Run: headless pygame with SDL's dummy video driver; simulated clock (each Clock.tick advances the game by its frame time, no real sleeping); random seed 0; keys injected as events and as key.get_pressed() state; mouse plan: one left click at the window centre at the start of phase 2, then a move to the lower-right quarter at the start of phase 3.
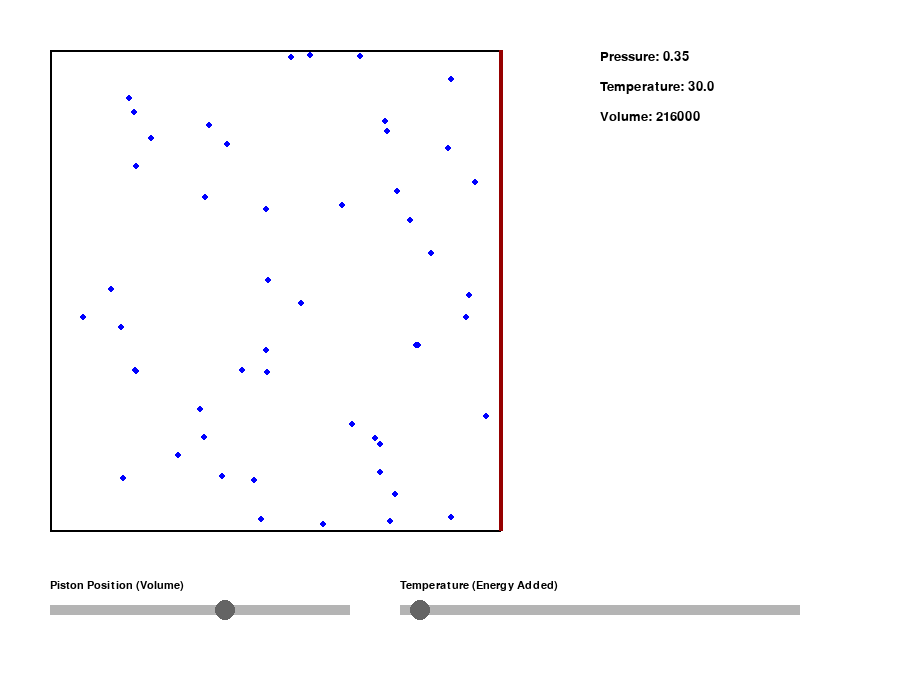
Frame 1 of 4 · flips 1–60 · no input
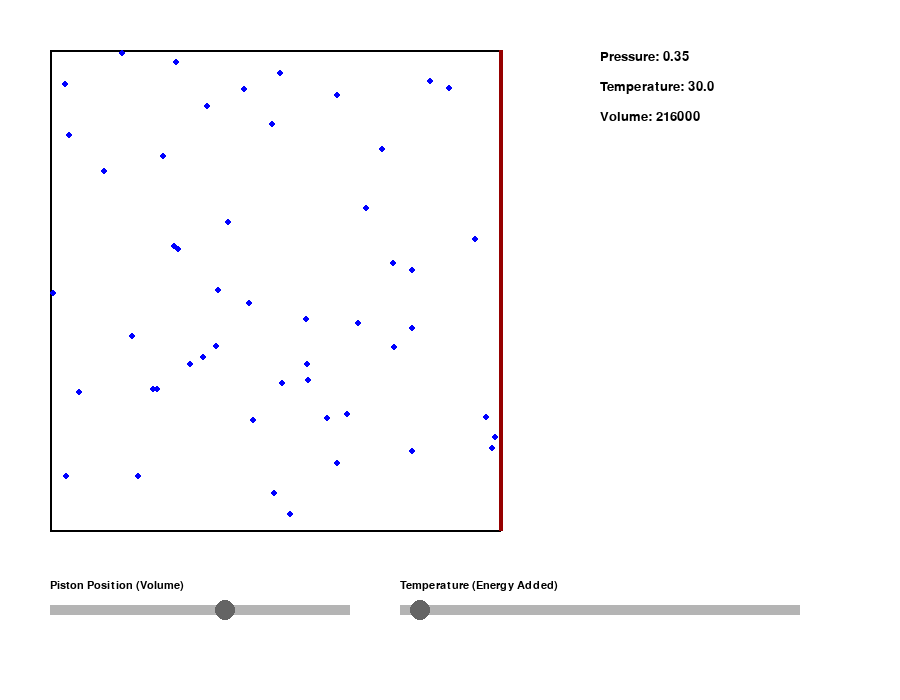
Frame 2 of 4 · flips 61–180 · clicked the window centre · tapped SPACE, RETURN · held RIGHT (→), D
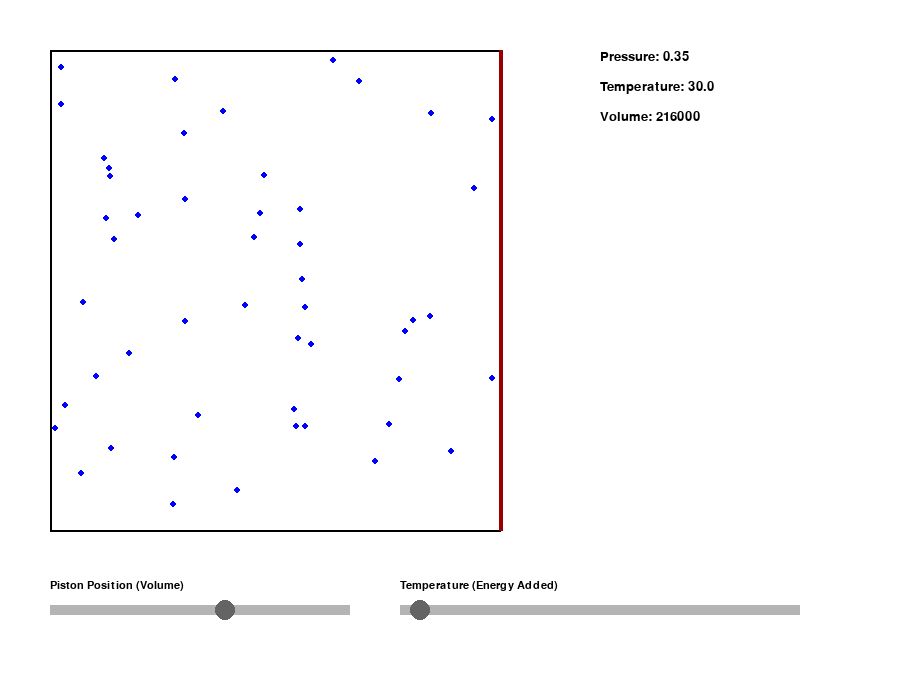
Frame 3 of 4 · flips 181–300 · moved the mouse to the lower-right quarter · held DOWN (↓), S
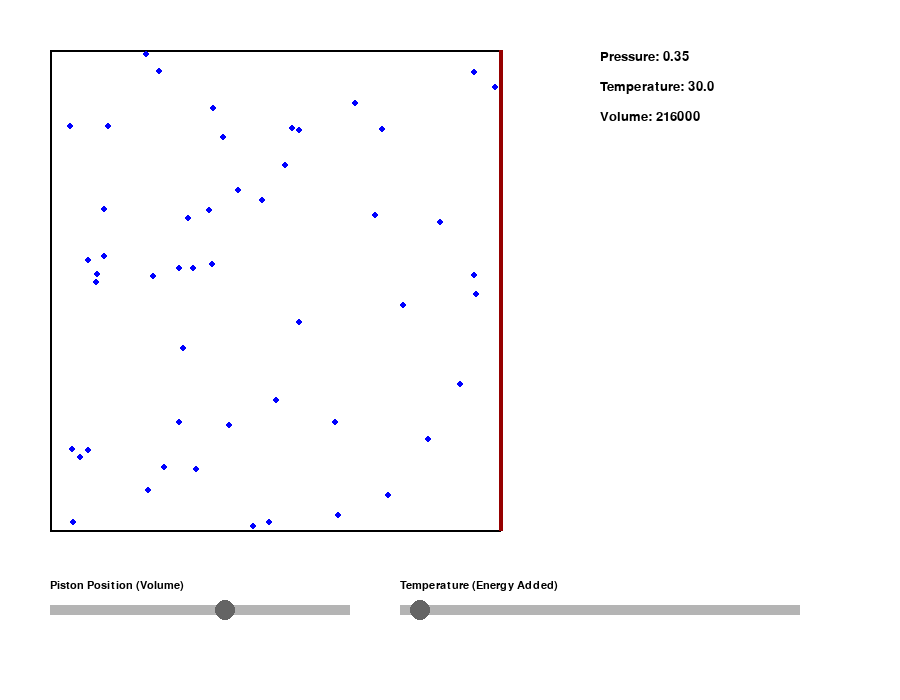
Frame 4 of 4 · flips 301–420 · held LEFT (←), A, UP (↑), W

The pygame program that drew these frames:

import pygame
import random
import math

# -------------------------------
# Slider class for interactive controls
# -------------------------------
class Slider:
    def __init__(self, x, y, width, height, min_val, max_val, initial_val):
        self.x = x
        self.y = y
        self.width = width
        self.height = height
        self.min_val = min_val
        self.max_val = max_val
        self.value = initial_val
        self.handle_radius = height // 2
        self.handle_x = self.value_to_pos(self.value)
        self.dragging = False

    def value_to_pos(self, value):
        # Map a value to a position along the slider track.
        ratio = (value - self.min_val) / (self.max_val - self.min_val)
        return self.x + int(ratio * self.width)

    def pos_to_value(self, pos):
        # Map a horizontal position to a slider value.
        ratio = (pos - self.x) / self.width
        value = self.min_val + ratio * (self.max_val - self.min_val)
        return max(self.min_val, min(self.max_val, value))

    def handle_event(self, event):
        if event.type == pygame.MOUSEBUTTONDOWN:
            mx, my = event.pos
            # If the mouse is on the handle, start dragging.
            if math.hypot(mx - self.handle_x, my - (self.y + self.height // 2)) <= self.handle_radius:
                self.dragging = True
        elif event.type == pygame.MOUSEBUTTONUP:
            self.dragging = False
        elif event.type == pygame.MOUSEMOTION and self.dragging:
            mx, _ = event.pos
            # Clamp the handle position to the slider bounds.
            mx = max(self.x, min(self.x + self.width, mx))
            self.handle_x = mx
            self.value = self.pos_to_value(mx)

    def draw(self, surface, color_slider=(180, 180, 180), color_handle=(100, 100, 100)):
        # Draw the slider track.
        pygame.draw.rect(surface, color_slider, (self.x, self.y + self.height // 2 - 5, self.width, 10))
        # Draw the handle.
        pygame.draw.circle(surface, color_handle, (self.handle_x, self.y + self.height // 2), self.handle_radius)


# -------------------------------
# Molecule class for gas particles
# -------------------------------
class Molecule:
    def __init__(self, container_rect, temperature):
        self.container_rect = container_rect  # (left, top, right, bottom)
        # Start at a random position inside the container.
        self.x = random.uniform(container_rect[0] + 5, container_rect[2] - 5)
        self.y = random.uniform(container_rect[1] + 5, container_rect[3] - 5)
        # Choose a random direction.
        angle = random.uniform(0, 2 * math.pi)
        self.vx = math.cos(angle)
        self.vy = math.sin(angle)
        # Speed is proportional to temperature.
        self.speed = 0.002 * temperature  # Adjust factor for visualization.
        self.radius = 3

    def update(self, dt, temperature, container_rect):
        # Update speed based on the current temperature.
        self.speed = 0.002 * temperature
        # Move the molecule.
        self.x += self.vx * self.speed * dt
        self.y += self.vy * self.speed * dt

        left, top, right, bottom = container_rect

        # Bounce off the left wall.
        if self.x - self.radius < left:
            self.x = left + self.radius
            self.vx = -self.vx
        # Bounce off the top wall.
        if self.y - self.radius < top:
            self.y = top + self.radius
            self.vy = -self.vy
        # Bounce off the bottom wall.
        if self.y + self.radius > bottom:
            self.y = bottom - self.radius
            self.vy = -self.vy
        # Bounce off the piston (right wall).
        if self.x + self.radius > right:
            self.x = right - self.radius
            self.vx = -self.vx

        # Normalize the velocity vector.
        norm = math.sqrt(self.vx**2 + self.vy**2)
        if norm:
            self.vx /= norm
            self.vy /= norm

    def draw(self, surface, color=(0, 0, 255)):
        pygame.draw.circle(surface, color, (int(self.x), int(self.y)), self.radius)


# -------------------------------
# Main simulation function
# -------------------------------
def main():
    pygame.init()
    screen_width, screen_height = 900, 700
    screen = pygame.display.set_mode((screen_width, screen_height))
    pygame.display.set_caption("Gas Laws Simulation: Coupled Volume/Temp")
    clock = pygame.time.Clock()
    font = pygame.font.SysFont("Arial", 16)
    large_font = pygame.font.SysFont("Arial", 20)

    # Define container boundaries.
    container_left = 50
    container_top = 50
    container_bottom = 530
    container_height = container_bottom - container_top

    # Create two sliders:
    # 1. Piston slider: controls volume (by moving the piston).
    piston_slider = Slider(x=50, y=600, width=300, height=20, min_val=150, max_val=750, initial_val=500)
    # 2. Temperature slider: simulates adding or removing energy (without changing volume).
    temp_slider = Slider(x=400, y=600, width=400, height=20, min_val=10, max_val=400, initial_val=30)

    # Set the coupling parameters.
    # Here we use an adiabatic-like relation: T * L^(gamma-1) = K,
    # where L = piston_slider.value - container_left (the effective length).
    gamma = 1.4  # Heat capacity ratio.
    L0 = piston_slider.value - container_left
    T0 = temp_slider.value
    K = T0 * (L0 ** (gamma - 1))  # Energy state constant.

    # Create gas molecules.
    num_molecules = 50
    container_rect = (container_left, container_top, piston_slider.value, container_bottom)
    molecules = [Molecule(container_rect, temp_slider.value) for _ in range(num_molecules)]

    running = True
    while running:
        dt = clock.tick(60)  # Milliseconds since last frame.
        dt_sec = dt / 1000.0  # Convert to seconds.

        # --- Event Handling ---
        for event in pygame.event.get():
            if event.type == pygame.QUIT:
                running = False
            piston_slider.handle_event(event)
            temp_slider.handle_event(event)

        # --- Coupling Logic ---
        # Effective length (analogous to volume) of the container:
        L = piston_slider.value - container_left
        if L < 1:  # Prevent division by zero.
            L = 1

        if temp_slider.dragging:
            # Temperature slider is active:
            # This simulates adding/removing energy.
            # Update the energy state K without changing the volume.
            K = temp_slider.value * (L ** (gamma - 1))
        elif piston_slider.dragging:
            # Piston slider is active:
            # Change in volume causes an adiabatic change in temperature.
            # Calculate the new temperature from the current energy state.
            new_T = K / (L ** (gamma - 1))
            # Update the temperature slider value accordingly.
            temp_slider.value = new_T
            temp_slider.handle_x = temp_slider.value_to_pos(new_T)

        # --- Update Simulation ---
        # Update the container's right wall (piston) from the piston slider.
        container_rect = (container_left, container_top, piston_slider.value, container_bottom)
        for molecule in molecules:
            molecule.update(dt, temp_slider.value, container_rect)

        # Compute the (2D) "volume" (area) of the container.
        volume = (piston_slider.value - container_left) * container_height
        # Compute pressure using a simplified ideal gas law: P ~ (n * T) / V.
        pressure = (num_molecules * temp_slider.value / volume) * 50  # scaling factor for visualization

        # --- Drawing ---
        screen.fill((255, 255, 255))
        # Draw container walls.
        pygame.draw.line(screen, (0, 0, 0), (container_left, container_top), (container_left, container_bottom), 2)
        pygame.draw.line(screen, (0, 0, 0), (container_left, container_top), (piston_slider.value, container_top), 2)
        pygame.draw.line(screen, (0, 0, 0), (container_left, container_bottom), (piston_slider.value, container_bottom), 2)
        # Draw the piston.
        pygame.draw.line(screen, (150, 0, 0), (piston_slider.value, container_top), (piston_slider.value, container_bottom), 4)

        # Draw gas molecules.
        for molecule in molecules:
            molecule.draw(screen)

        # Draw sliders and their labels.
        piston_slider.draw(screen)
        temp_slider.draw(screen)
        piston_label = font.render("Piston Position (Volume)", True, (0, 0, 0))
        screen.blit(piston_label, (piston_slider.x, piston_slider.y - 20))
        temp_label = font.render("Temperature (Energy Added)", True, (0, 0, 0))
        screen.blit(temp_label, (temp_slider.x, temp_slider.y - 20))

        # Draw gauges.
        pressure_text = large_font.render(f"Pressure: {pressure:.2f}", True, (0, 0, 0))
        screen.blit(pressure_text, (600, 50))
        temperature_text = large_font.render(f"Temperature: {temp_slider.value:.1f}", True, (0, 0, 0))
        screen.blit(temperature_text, (600, 80))
        volume_text = large_font.render(f"Volume: {volume:.0f}", True, (0, 0, 0))
        screen.blit(volume_text, (600, 110))

        pygame.display.flip()

    pygame.quit()

if __name__ == "__main__":
    main()
